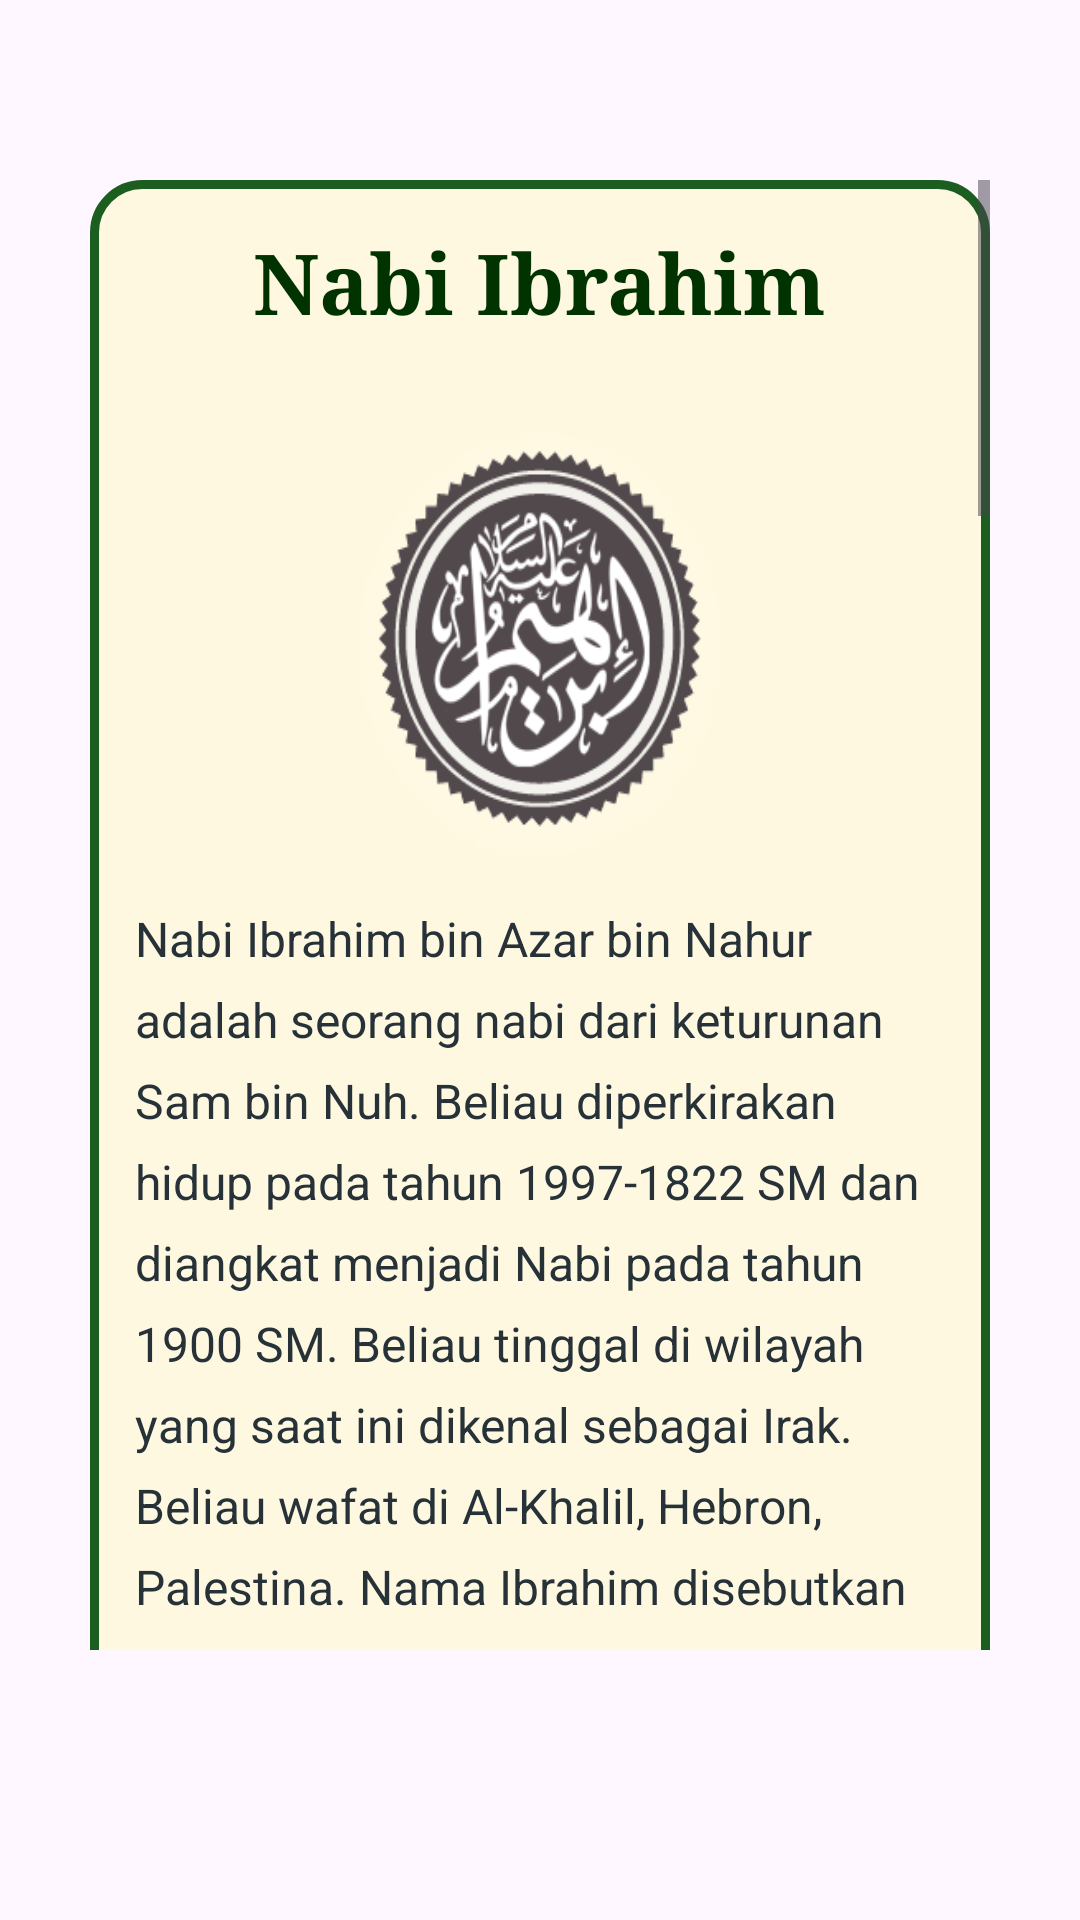

This screen was rendered from an Android layout file. Write that file and the resources it references.
<!-- AndroidManifest.xml: application theme Theme.UlulAzmi -->
<!-- res/layout/fragment_ibrahim.xml -->
<?xml version="1.0" encoding="utf-8"?>
<FrameLayout xmlns:android="http://schemas.android.com/apk/res/android"
    xmlns:app="http://schemas.android.com/apk/res-auto"
    android:layout_width="match_parent"
    android:layout_height="match_parent"
    >

    <LinearLayout
        android:layout_width="match_parent"
        android:layout_height="match_parent"
        android:orientation="vertical"
        android:layout_marginTop="50dp"
        android:paddingTop="10dp"
        android:paddingLeft="30dp"
        android:paddingRight="30dp"
        android:paddingBottom="10dp"
        >

        <ScrollView
            android:layout_width="match_parent"
            android:layout_height="match_parent"
            android:fillViewport="true"
            android:layout_marginBottom="80dp">

            <LinearLayout
                android:layout_width="match_parent"
                android:layout_height="wrap_content"
                android:orientation="vertical"
                android:background="@drawable/islamic_frame"
                android:padding="15dp"
                >

                <TextView
                    android:id="@+id/tvProphetName"
                    android:layout_width="wrap_content"
                    android:layout_height="wrap_content"
                    style="@style/IslamicTitle"
                    android:text="@string/ibrahim"
                    android:layout_gravity="center"
                    android:layout_marginBottom="24dp"/>
                <ImageView
                    android:layout_width="150dp"
                    android:layout_height="150dp"
                    android:background="@drawable/ibrahim"
                    android:layout_gravity="center"
                    android:layout_marginBottom="15dp"/>

                <TextView
                    android:id="@+id/tvProphetInfo"
                    android:layout_width="match_parent"
                    android:layout_height="wrap_content"
                    android:text="@string/ibrahim_info1"
                    android:textSize="16sp"
                    android:lineSpacingExtra="8dp"
                    android:textColor="@color/textDark"/>

            </LinearLayout>
        </ScrollView>
    </LinearLayout>
</FrameLayout>
<!-- resources referenced by this layout -->
<resources>
  <color name="textDark">#263238</color>
  <!-- drawable ibrahim: png bitmap (drawable, 53621 bytes) -->
  <!-- drawable islamic_frame (drawable) -->
  <?xml version="1.0" encoding="utf-8"?>
  <shape xmlns:android="http://schemas.android.com/apk/res/android">
      <solid android:color="@color/cream" />
      <corners android:radius="16dp" />
      <stroke
          android:width="3dp"
          android:color="@color/primaryGreen" />
  </shape>
  <string name="ibrahim">Nabi Ibrahim</string>
  <string name="ibrahim_info1">
          Nabi Ibrahim bin Azar bin Nahur adalah seorang nabi dari keturunan Sam bin Nuh. Beliau diperkirakan hidup pada tahun 1997-1822 SM dan diangkat menjadi Nabi pada tahun 1900 SM. Beliau tinggal di wilayah yang saat ini dikenal sebagai Irak. Beliau wafat di Al-Khalil, Hebron, Palestina. Nama Ibrahim disebutkan sebanyak 69 kali dalam Al-Quran.
  
  Dalam kisah Nabi Ibrahim, disebutkan bahwa sejak bayi, Nabi Ibrahim sudah diasingkan ke dalam gua karena adanya perintah dari Raja Namrud (raja yang berkuasa pada saat itu) untuk membunuh setiap bayi laki-laki yang baru lahir.
  
  Setelah dewasa, beliau menyampaikan dakwahnya dengan tidak mudah, karena harus berhadapan dengan Raja Namrud beserta seluruh masyarakat yang saat itu menyembah berhala, termasuk kedua orang tuanya sendiri. Bahkan, ayah Nabi Ibrahim AS berprofesi sebagai pembuat patung berhala.
  
  Mukzizat Nabi Ibrahim yang pertama turun ketika beliau menghadapi Raja Namrud untuk menyampaikan dakwahnya. Raja Namrud yang gusar akibat patung berhalanya dihancurkan oleh Nabi Ibrahim kemudian menangkap Ibrahim dan berusaha membakarnya hidup-hidup. Namun, Allah SWT memberikan mukjizat kepada Nabi Ibrahim AS, yaitu api yang membakar tubuhnya menjadi dingin, sehingga tubuh beliau tidak terbakar oleh api.
  
  Setelah kejadian tersebut, beratus tahun kemudian, dikisahkan bahwa Nabi Ibrahim telah hidup bahagia dan menikah dengan perempuan bernama Sarah. Namun, mereka berdua tidak kunjung dikaruniai anak meskipun sudah lama menikah. Sarah kemudian meminta Ibrahim untuk menikahi seorang budak bernama Hajar. Setelah menikah dengan Hajar, Ibrahim pun dikaruniai seorang anak yang diberi nama Ismail.
  
  Setelah Ismail lahir, Ibrahim harus menerima perintah sulit dari Allah SWT yaitu melepas istri dan anaknya yang baru lahir dan sangat dicintainya itu ke tanah gersang di Makkah. Karena kesabaran dan kepatuhannya pada Allah SWT, perintah itu pun dilaksanakan.
  
  Namun, bertahun-tahun kemudian, masih ada lagi perintah lebih berat yang harus diterima Ibrahim, yaitu harus mengorbankan Ismail yang pada saat itu baru berusia remaja. Hal ini pun beliau laksanakan atas kepatuhannya terhadap Allah. Melihat kepatuhannya tersebut, Allah SWT pun menurunkan mukjizat, yakni Ismail digantikan dengan seekor domba (kambing kibas), yang kemudian mendasari adanya Hari Raya Idul Adha bagi umat Muslim.
      </string>
  <style name="IslamicTitle">
          <item name="android:textSize">28sp</item>
          <item name="android:textColor">@color/darkGreen</item>
          <item name="android:fontFamily">serif</item>
          <item name="android:textStyle">bold</item>
      </style>
  <style name="Theme.UlulAzmi" parent="Base.Theme.UlulAzmi" />
  <color name="cream">#FFF8E1</color>
  <color name="primaryGreen">#1B5E20</color>
  <color name="darkGreen">#003300</color>
  <style name="Base.Theme.UlulAzmi" parent="Theme.Material3.DayNight.NoActionBar">
          
          
      </style>
</resources>
